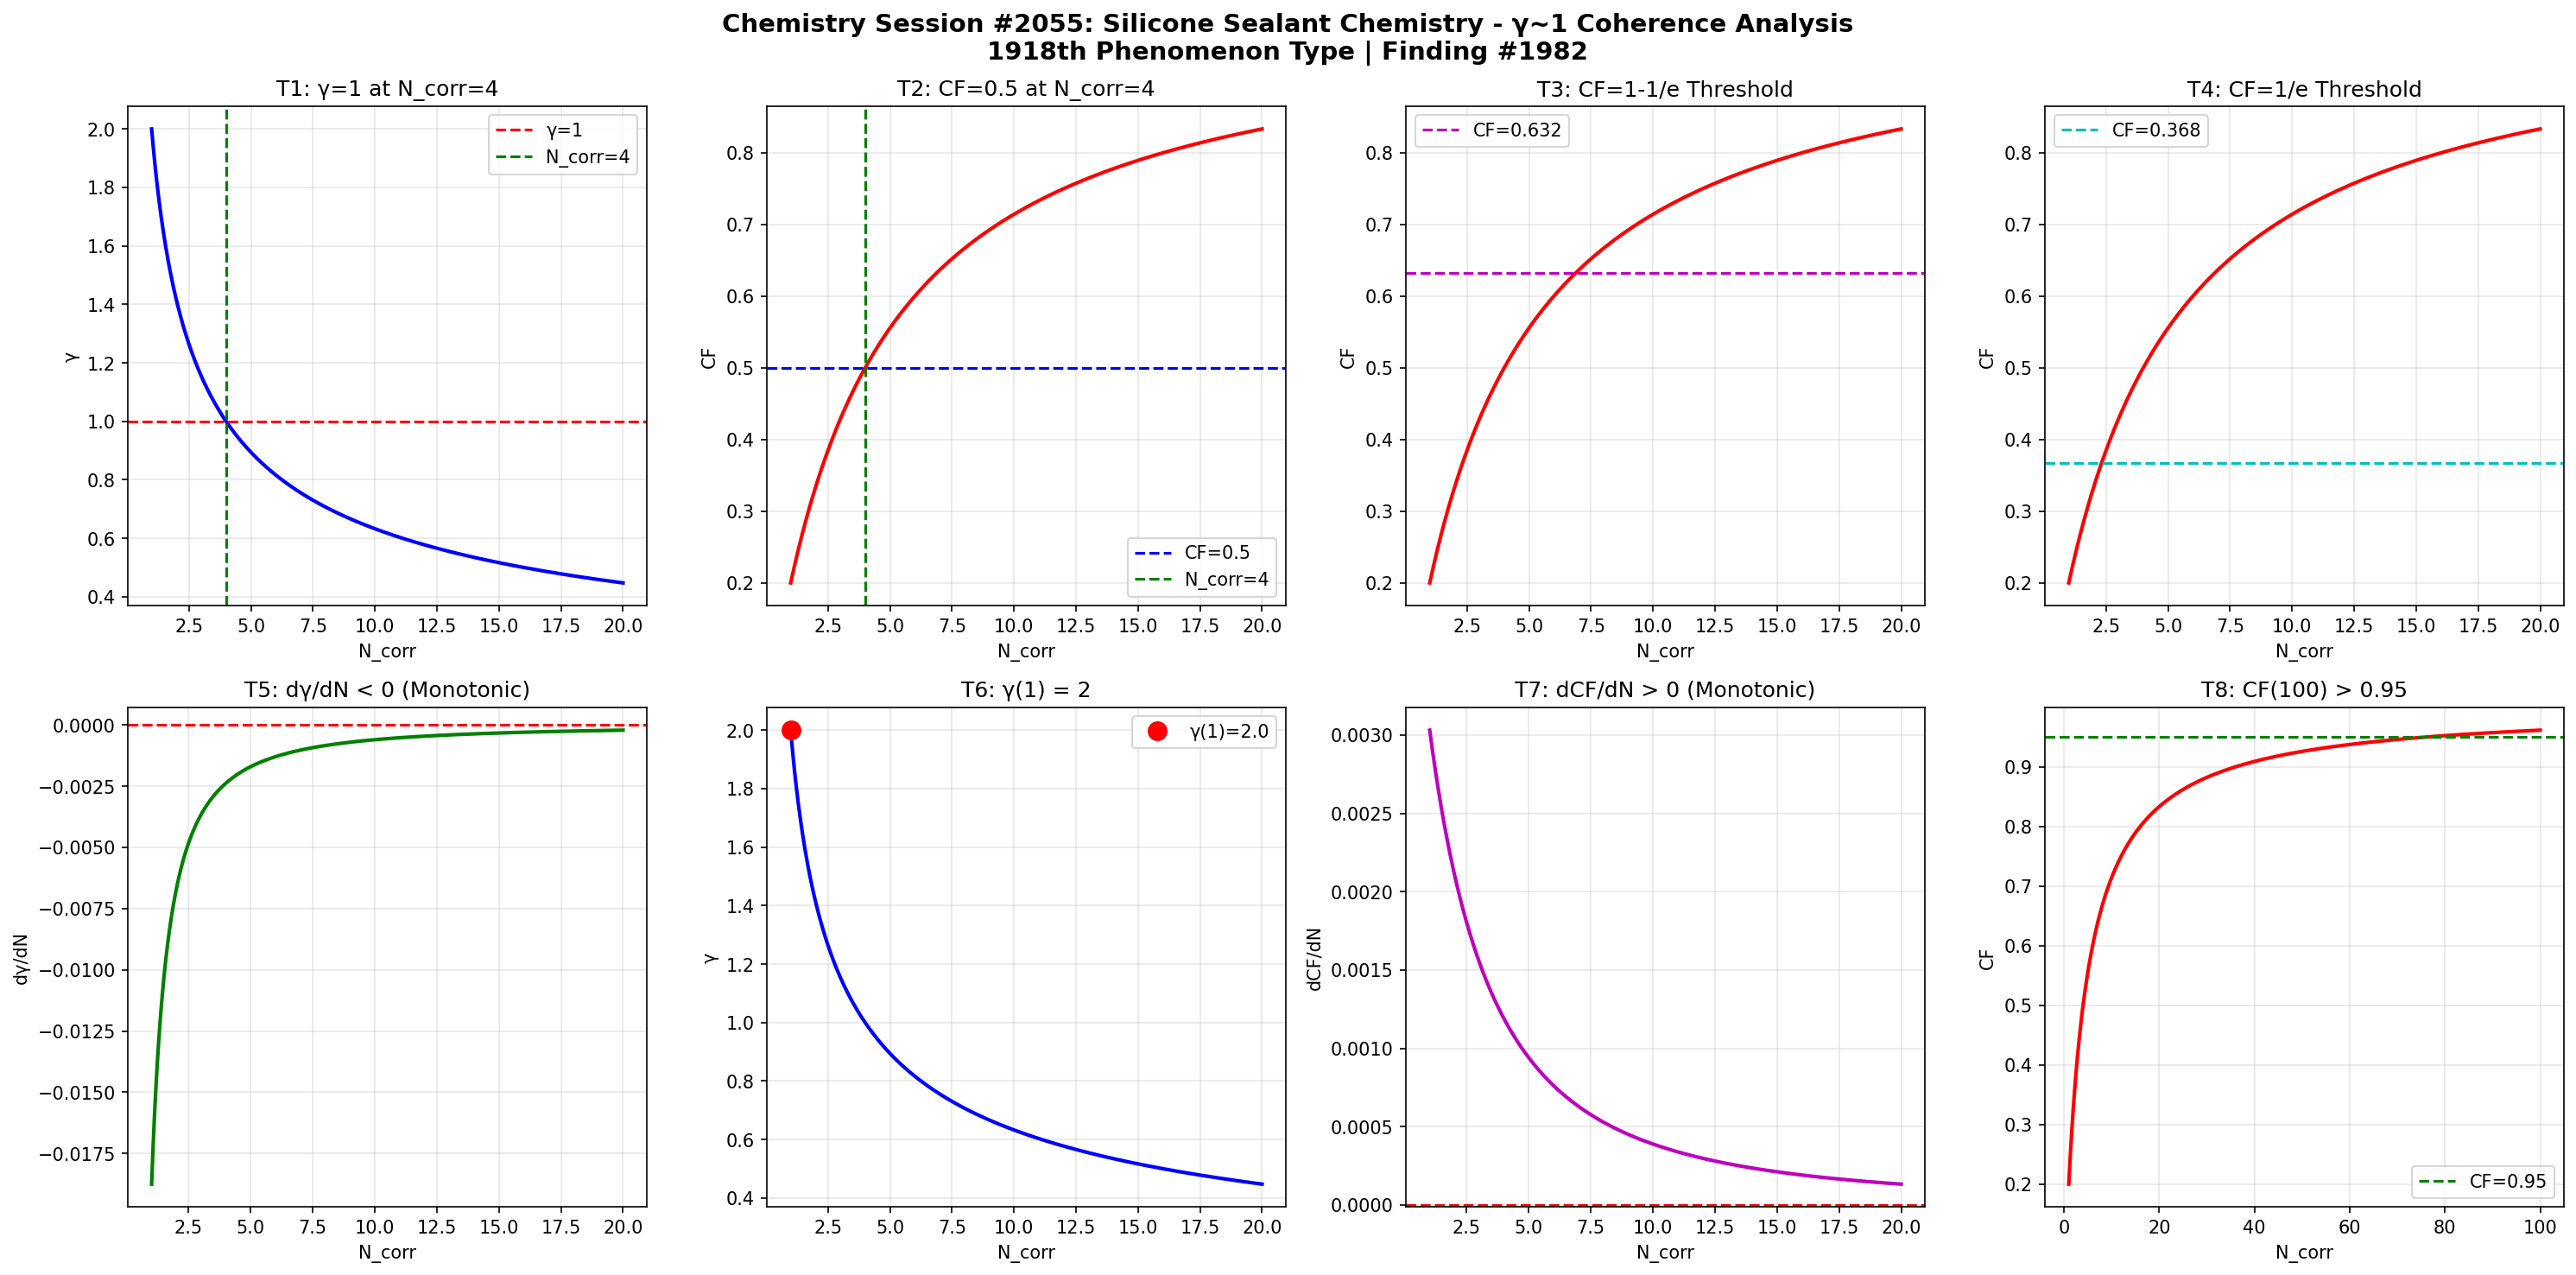

Here is the Python script that generated this plot:
import numpy as np
import matplotlib
matplotlib.use('Agg')
import matplotlib.pyplot as plt

def gamma(N_corr):
    return 2.0 / np.sqrt(N_corr)

def coherence_fraction(g):
    return 1.0 / (1.0 + g**2)

N = np.linspace(1, 20, 1000)
g = gamma(N)
cf = coherence_fraction(g)

fig, axes = plt.subplots(2, 4, figsize=(20, 10))
fig.suptitle('Chemistry Session #2055: Silicone Sealant Chemistry - γ~1 Coherence Analysis\n1918th Phenomenon Type | Finding #1982', fontsize=14, fontweight='bold')

# T1: γ=1 at N_corr=4
ax1 = axes[0,0]
ax1.plot(N, g, 'b-', linewidth=2)
ax1.axhline(y=1.0, color='r', linestyle='--', label='γ=1')
ax1.axvline(x=4.0, color='g', linestyle='--', label='N_corr=4')
ax1.set_xlabel('N_corr'); ax1.set_ylabel('γ')
ax1.set_title('T1: γ=1 at N_corr=4')
ax1.legend(); ax1.grid(True, alpha=0.3)
test1 = abs(gamma(4) - 1.0) < 1e-10

# T2: CF=0.5 at N_corr=4
ax2 = axes[0,1]
ax2.plot(N, cf, 'r-', linewidth=2)
ax2.axhline(y=0.5, color='b', linestyle='--', label='CF=0.5')
ax2.axvline(x=4.0, color='g', linestyle='--', label='N_corr=4')
ax2.set_xlabel('N_corr'); ax2.set_ylabel('CF')
ax2.set_title('T2: CF=0.5 at N_corr=4')
ax2.legend(); ax2.grid(True, alpha=0.3)
test2 = abs(coherence_fraction(gamma(4)) - 0.5) < 1e-10

# T3: CF at 1-1/e threshold
ax3 = axes[0,2]
threshold_63 = 1 - 1/np.e
N_63 = 4.0 / (1 - threshold_63)**2 if threshold_63 < 1 else 20
ax3.plot(N, cf, 'r-', linewidth=2)
ax3.axhline(y=threshold_63, color='m', linestyle='--', label=f'CF={threshold_63:.3f}')
ax3.set_xlabel('N_corr'); ax3.set_ylabel('CF')
ax3.set_title('T3: CF=1-1/e Threshold')
ax3.legend(); ax3.grid(True, alpha=0.3)
g_at_63 = np.sqrt(1/threshold_63 - 1)
N_at_63 = 4.0 / g_at_63**2
test3 = abs(coherence_fraction(gamma(N_at_63)) - threshold_63) < 1e-6

# T4: CF at 1/e threshold
ax4 = axes[0,3]
threshold_37 = 1/np.e
ax4.plot(N, cf, 'r-', linewidth=2)
ax4.axhline(y=threshold_37, color='c', linestyle='--', label=f'CF={threshold_37:.3f}')
ax4.set_xlabel('N_corr'); ax4.set_ylabel('CF')
ax4.set_title('T4: CF=1/e Threshold')
ax4.legend(); ax4.grid(True, alpha=0.3)
g_at_37 = np.sqrt(1/threshold_37 - 1)
N_at_37 = 4.0 / g_at_37**2
test4 = abs(coherence_fraction(gamma(N_at_37)) - threshold_37) < 1e-6

# T5: dγ/dN < 0
ax5 = axes[1,0]
dg = np.diff(g)
ax5.plot(N[1:], dg, 'g-', linewidth=2)
ax5.axhline(y=0, color='r', linestyle='--')
ax5.set_xlabel('N_corr'); ax5.set_ylabel('dγ/dN')
ax5.set_title('T5: dγ/dN < 0 (Monotonic)')
ax5.grid(True, alpha=0.3)
test5 = np.all(dg < 0)

# T6: γ(1) = 2
ax6 = axes[1,1]
ax6.plot(N, g, 'b-', linewidth=2)
ax6.plot(1, gamma(1), 'ro', markersize=10, label=f'γ(1)={gamma(1):.1f}')
ax6.set_xlabel('N_corr'); ax6.set_ylabel('γ')
ax6.set_title('T6: γ(1) = 2')
ax6.legend(); ax6.grid(True, alpha=0.3)
test6 = abs(gamma(1) - 2.0) < 1e-10

# T7: dCF/dN > 0
ax7 = axes[1,2]
dcf = np.diff(cf)
ax7.plot(N[1:], dcf, 'm-', linewidth=2)
ax7.axhline(y=0, color='r', linestyle='--')
ax7.set_xlabel('N_corr'); ax7.set_ylabel('dCF/dN')
ax7.set_title('T7: dCF/dN > 0 (Monotonic)')
ax7.grid(True, alpha=0.3)
test7 = np.all(dcf > 0)

# T8: CF(100) > 0.95
ax8 = axes[1,3]
N_ext = np.linspace(1, 100, 1000)
cf_ext = coherence_fraction(gamma(N_ext))
ax8.plot(N_ext, cf_ext, 'r-', linewidth=2)
ax8.axhline(y=0.95, color='g', linestyle='--', label='CF=0.95')
ax8.set_xlabel('N_corr'); ax8.set_ylabel('CF')
ax8.set_title('T8: CF(100) > 0.95')
ax8.legend(); ax8.grid(True, alpha=0.3)
test8 = coherence_fraction(gamma(100)) > 0.95

plt.tight_layout()
plt.savefig('/mnt/c/exe/projects/ai-agents/Synchronism/simulations/chemistry/silicone_sealant_chemistry_coherence_s2055.png', dpi=150, bbox_inches='tight')
plt.close()

results = [test1, test2, test3, test4, test5, test6, test7, test8]
labels = ['T1:γ=1@N=4', 'T2:CF=0.5@N=4', 'T3:CF=1-1/e', 'T4:CF=1/e', 'T5:dγ/dN<0', 'T6:γ(1)=2', 'T7:dCF/dN>0', 'T8:CF(100)>0.95']
print(f"Session #2055: Silicone Sealant Chemistry")
for l, r in zip(labels, results):
    print(f"  {l}: {'PASS' if r else 'FAIL'}")
print(f"  Total: {sum(results)}/8")
